3-way image classification set "BirdTerrainData" from GitHub (Max-Highsmith/TerrainClassifier); label vocabulary: land, mixed terrain, water.

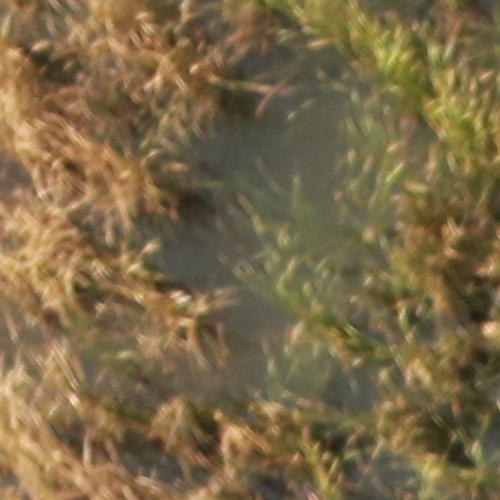
Label: land

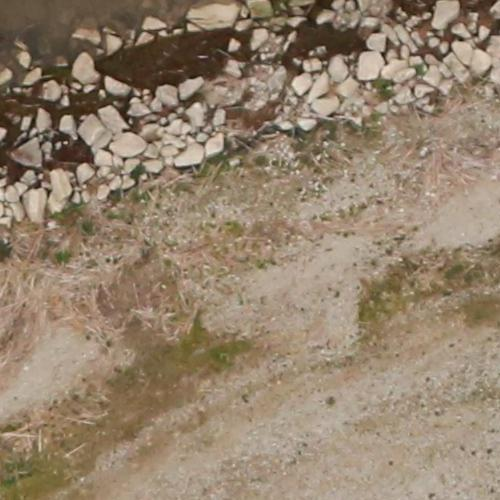
Label: mixed terrain

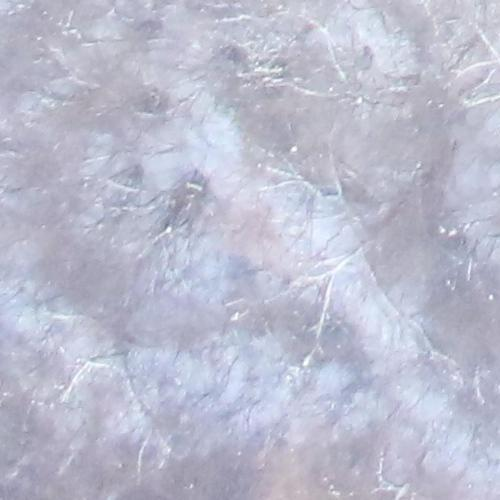
Label: land

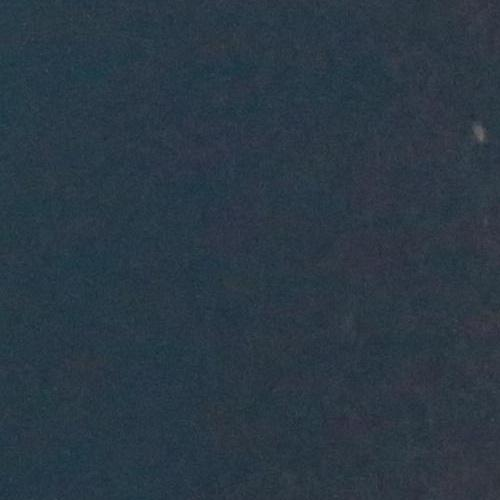
Label: water

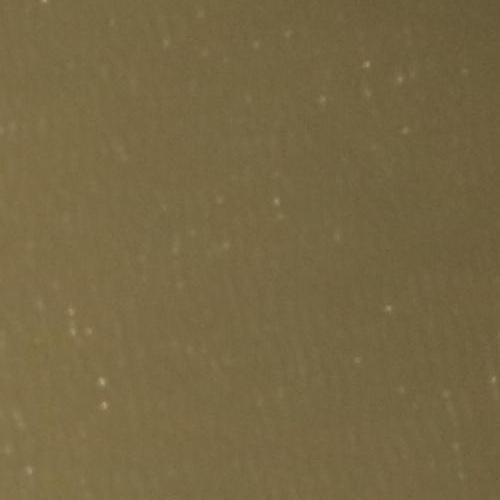
Label: water

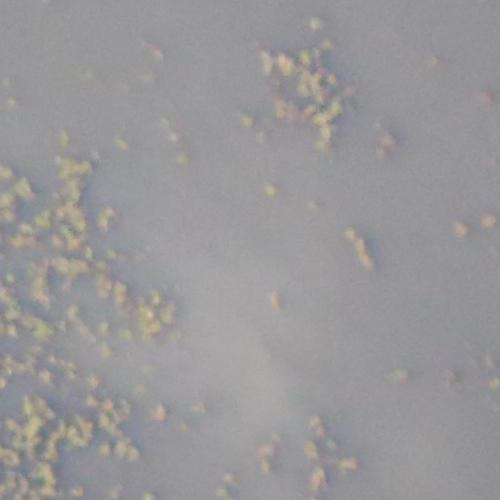
Label: mixed terrain
